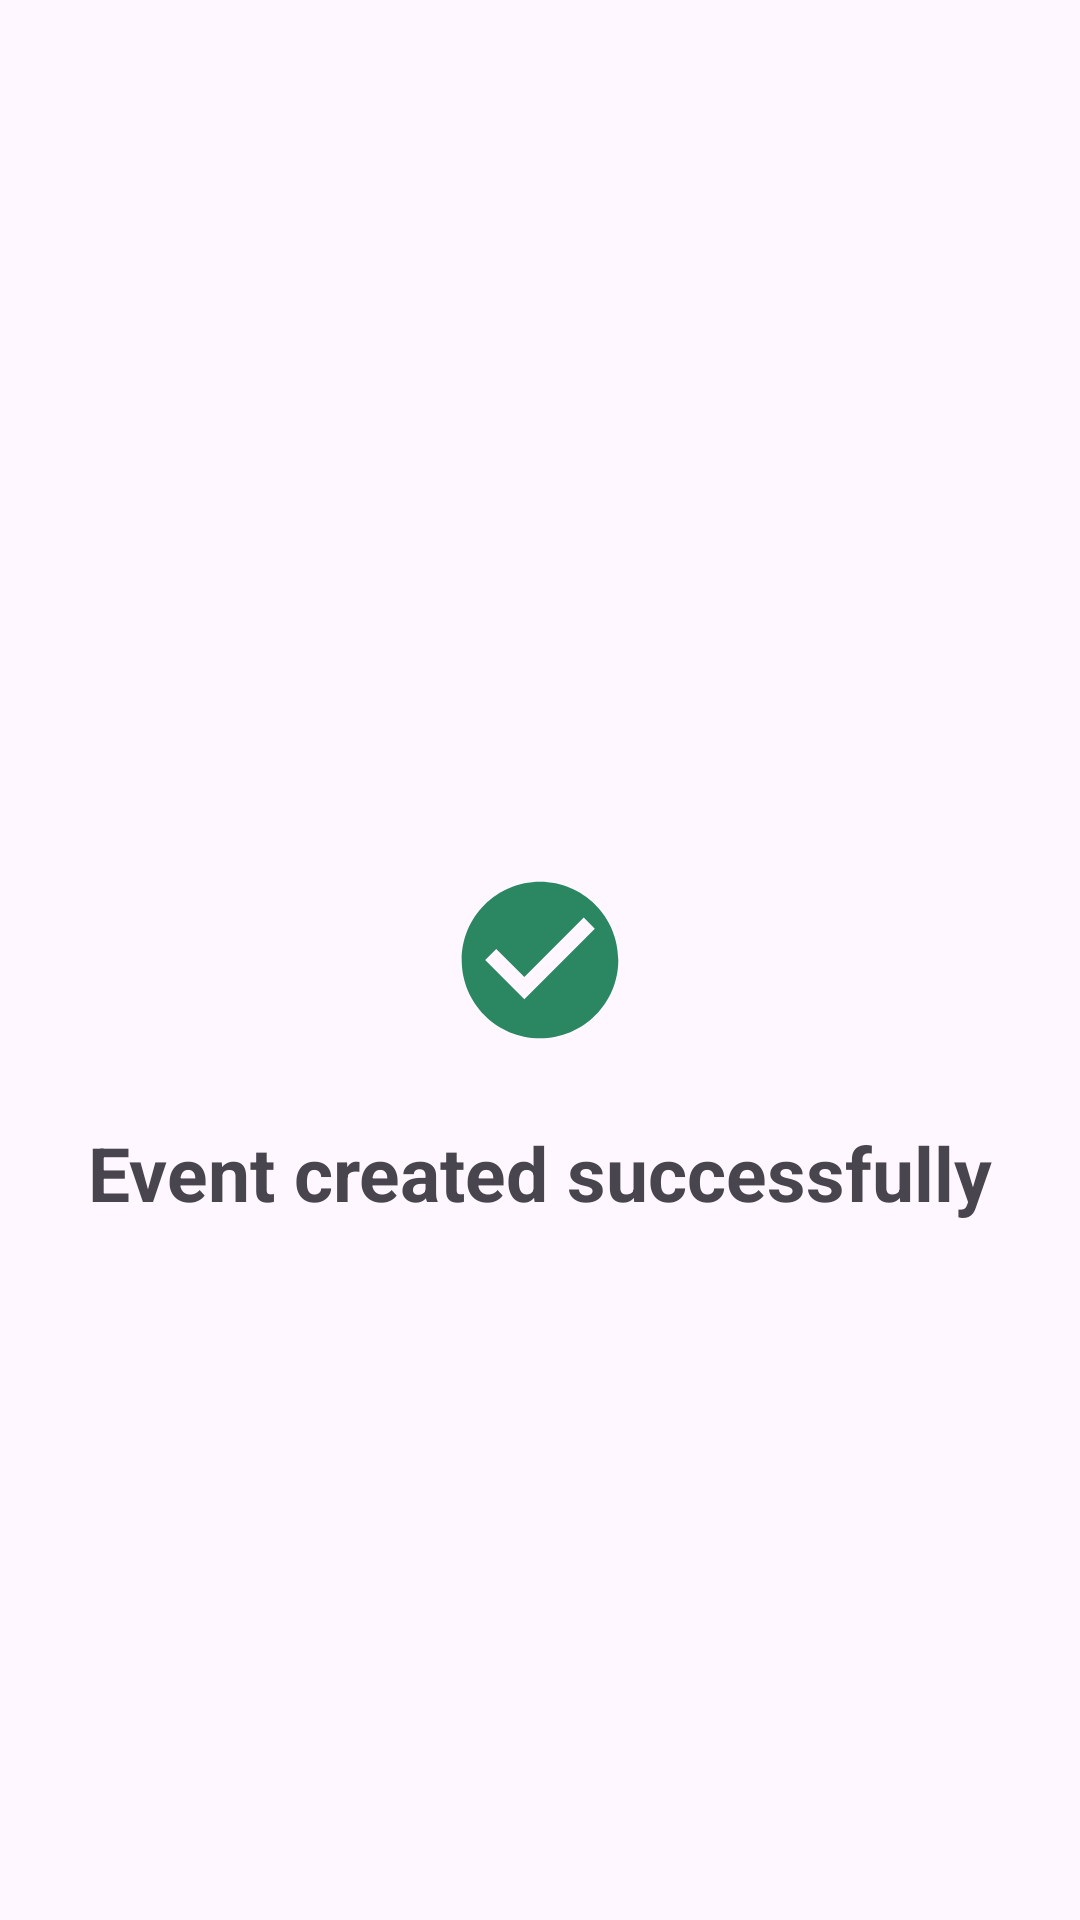

Layout XML and referenced resources for this Android screen:
<!-- AndroidManifest.xml: application theme Theme.Gathernow -->
<!-- res/layout/activity_create_successful.xml -->
<?xml version="1.0" encoding="utf-8"?>
<androidx.constraintlayout.widget.ConstraintLayout xmlns:android="http://schemas.android.com/apk/res/android"
    xmlns:app="http://schemas.android.com/apk/res-auto"
    xmlns:tools="http://schemas.android.com/tools"
    android:id="@+id/create_successful_layout"
    android:layout_width="match_parent"
    android:layout_height="match_parent"
    tools:context=".main_ui.event_creation.CreateSuccessfulActivity">

    <ImageButton
        android:id="@+id/close"
        android:layout_width="wrap_content"
        android:layout_height="wrap_content"
        android:src="@drawable/ic_close_foreground"
        app:layout_constraintTop_toTopOf="parent"
        app:layout_constraintEnd_toEndOf="parent"
        android:background="@null" />

    <ImageView
        android:id="@+id/ic_success"
        android:src="@drawable/ic_success_foreground"
        android:layout_width="wrap_content"
        android:layout_height="wrap_content"
        app:layout_constraintStart_toStartOf="parent"
        app:layout_constraintEnd_toEndOf="parent"
        app:layout_constraintTop_toTopOf="parent"
        app:layout_constraintBottom_toBottomOf="parent"/>

    <TextView
        android:id="@+id/create_successful"
        android:layout_width="wrap_content"
        android:layout_height="wrap_content"
        android:text="Event created successfully"
        android:textSize="25sp"
        android:textStyle="bold"
        app:layout_constraintStart_toStartOf="parent"
        app:layout_constraintEnd_toEndOf="parent"
        app:layout_constraintTop_toBottomOf="@+id/ic_success"/>

</androidx.constraintlayout.widget.ConstraintLayout>
<!-- resources referenced by this layout -->
<resources>
  <!-- drawable ic_success_foreground (drawable) -->
  <vector xmlns:android="http://schemas.android.com/apk/res/android"
      android:width="108dp"
      android:height="108dp"
      android:viewportWidth="24"
      android:viewportHeight="24"
      android:tint="#2B8761">
    <group android:scaleX="0.58"
        android:scaleY="0.58"
        android:translateX="5.04"
        android:translateY="5.04">
      <path
          android:fillColor="@android:color/white"
          android:pathData="M12,2C6.48,2 2,6.48 2,12s4.48,10 10,10 10,-4.48 10,-10S17.52,2 12,2zM10,17l-5,-5 1.41,-1.41L10,14.17l7.59,-7.59L19,8l-9,9z"/>
    </group>
  </vector>
  <style name="Theme.Gathernow" parent="Theme.Gathernow.Custom" />
  <style name="Theme.Gathernow.Custom" parent="Base.Theme.Gathernow">
          
          <item name="colorPrimary">#2B8761</item>
          
          <item name="colorPrimaryVariant">#247050</item>
          
          <item name="colorOnPrimary">#FFFFFF</item>
          
          <item name="colorSecondary">@color/green1</item>
          
          <item name="colorOnSecondary">#000000</item>
          <item name="colorPrimaryDark">#24734D</item>
  
          
      </style>
  <style name="Base.Theme.Gathernow" parent="Theme.Material3.DayNight.NoActionBar">
          
          
      </style>
  <color name="green1">#2B8761</color>
</resources>
